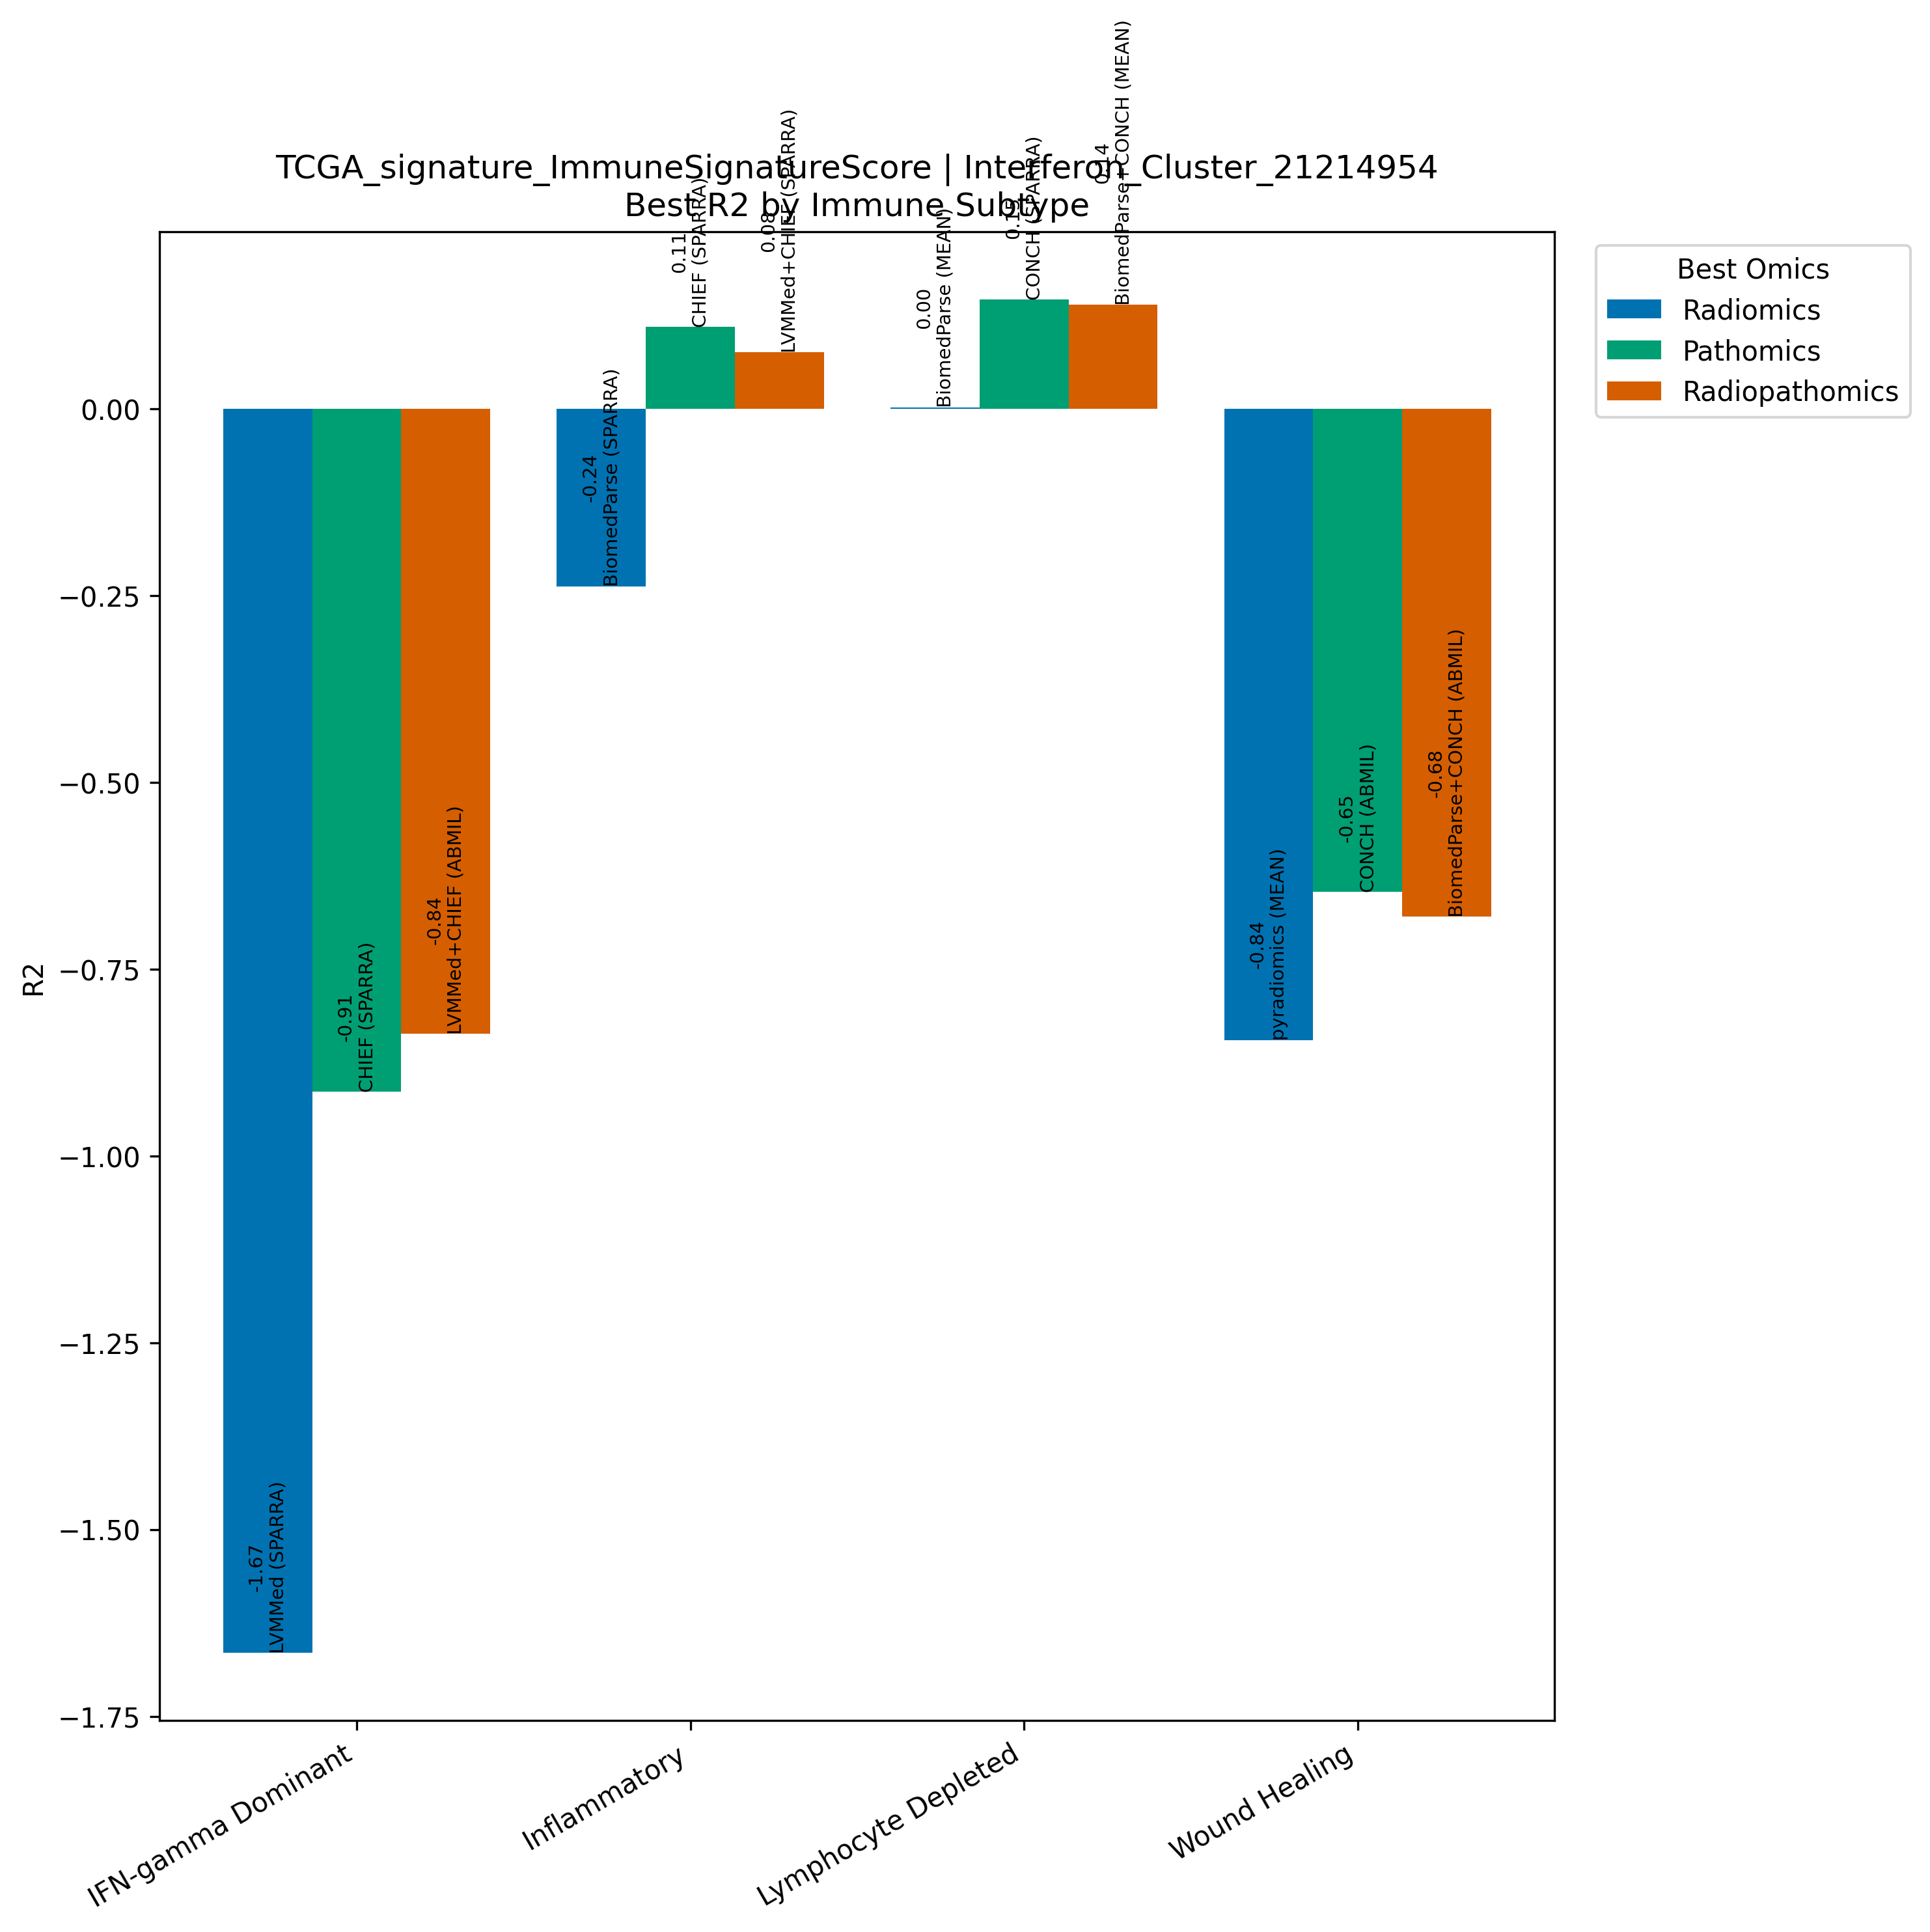

Values plotted in this chart, from the file beside it:
Model, Omics, Subtype, R2, N
LVMMed (SPARRA), Radiomics, IFN-gamma Dominant, -1.665, 267
CHIEF (SPARRA), Pathomics, IFN-gamma Dominant, -0.9139, 267
LVMMed+CHIEF (ABMIL), Radiopathomics, IFN-gamma Dominant, -0.8366, 267
BiomedParse (SPARRA), Radiomics, Inflammatory, -0.2377, 311
CHIEF (SPARRA), Pathomics, Inflammatory, 0.1097, 311
LVMMed+CHIEF (SPARRA), Radiopathomics, Inflammatory, 0.07548, 311
BiomedParse (MEAN), Radiomics, Lymphocyte Depleted, 0.001884, 94
CONCH (SPARRA), Pathomics, Lymphocyte Depleted, 0.1462, 94
BiomedParse+CONCH (MEAN), Radiopathomics, Lymphocyte Depleted, 0.139, 94
pyradiomics (MEAN), Radiomics, Wound Healing, -0.8449, 214
CONCH (ABMIL), Pathomics, Wound Healing, -0.6467, 214
BiomedParse+CONCH (ABMIL), Radiopathomics, Wound Healing, -0.6801, 214
